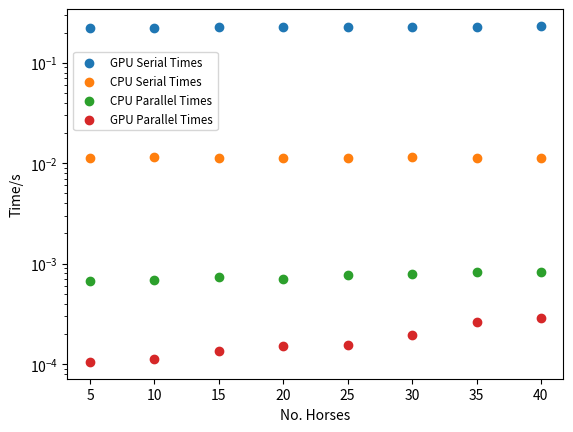

The script that saved this image: (Note: this script raises an exception after producing the figure.)
import numpy as np
import matplotlib.pyplot as plt
from matplotlib.ticker import ScalarFormatter

# times = np.array([1.020, 1.069, 1.301, 1.456, 1.514, 1.847, 2.495, 2.695])
# times1 = np.array([1.025, 1.0623, 1.290, 1.463, 1.488, 1.848, 2.431, 2.704])
# times2 = np.array([1.032, 1.085, 1.300, 1.444, 1.479, 1.842, 2.439, 2.724])

# times = np.array([9.002, 9.359, 9.684, 10.401, 12.355, 15.879, 20.963, 24.035])
# times1 = np.array([9.029, 9.073, 9.662, 10.355, 12.315, 15.866, 20.976, 23.759])
# times2 = np.array([9.175, 9.137, 9.739, 10.255, 12.411, 15.827, 21.026, 23.800])

gpu_times = np.array([1.05, 1.11, 1.35, 1.51, 1.54, 1.94, 2.61, 2.85]) / 10000
cpu_p_times = np.array([6.75, 6.87, 7.33, 7.09, 7.75, 7.86, 8.17, 8.21]) / 10000
cpu_times = np.array([111.8,114.2,113.1,112.9,113.9, 114.2, 112.4,113.7]) / 10000
gpu_s_times = np.array([22.2, 22.4, 22.7, 22.5, 22.8, 22.6, 22.5, 23.3]) / 100

# times = np.array([9.499, 9.734, 9.964, 10.567, 12.808, 16.806, 22.089, 25.048])
# times1 = np.array([9.296, 9.566, 10.184, 10.592, 12.871, 16.677, 22.136, 24.882])
# times2 = np.array([9.544, 9.616, 10.227, 10.644, 12.823, 16.796, 22.120, 24.943])

#all_times = np.array([times, times1, times2])

#avg_times = np.average(all_times, axis=0)

_, ax = plt.subplots()
xs = np.arange(5, 45, 5)

ax.scatter(xs, gpu_s_times)
ax.scatter(xs, cpu_times)
ax.scatter(xs, cpu_p_times)
ax.scatter(xs, gpu_times)


ax.set_ylabel('Time/s')
ax.set_xlabel('No. Horses')

ax.legend(["GPU Serial Times",
            "CPU Serial Times",
            "CPU Parallel Times",
            "GPU Parallel Times"], bbox_to_anchor=(0, 0.9), loc='upper left', fontsize='small')

plt.yscale("log")
# ax.yaxis.set_major_formatter(ScalarFormatter())
# ax.yaxis.set_minor_formatter(ScalarFormatter())
#ax.set_yticks([0.001, 0.01, 0.1, 1.0, 10.0])

plt.savefig("output/times.png")
plt.close()